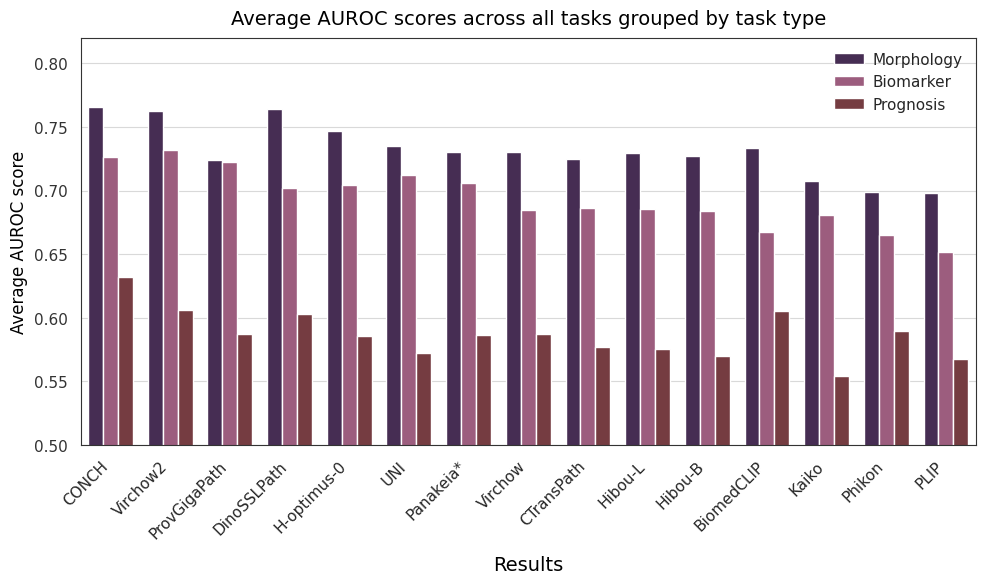

Source code (Python):
import sys
import pandas as pd
import matplotlib.pyplot as plt
import seaborn as sns
import io

def generate_chart(output_filename):
    # 1. Data Preparation
    # The data is provided in a Markdown table format where rows are Task Types and columns are Models.
    # We reconstruct this exactly to ensure data integrity.
    
    data = {
        'Task Type': ['Morphology', 'Biomarker', 'Prognosis'],
        'CONCH':        [0.765994, 0.726168, 0.631888],
        'Virchow2':     [0.762773, 0.732160, 0.606537],
        'ProvGigaPath': [0.724233, 0.722228, 0.587198],
        'DinoSSLPath':  [0.764277, 0.702064, 0.602773],
        'H-optimus-0':  [0.746789, 0.704686, 0.585751],
        'UNI':          [0.735135, 0.712024, 0.572176],
        'Panakeia*':    [0.730634, 0.706015, 0.586699],
        'Virchow':      [0.730047, 0.685068, 0.587301],
        'CTransPath':   [0.724566, 0.686569, 0.577025],
        'Hibou-L':      [0.729732, 0.685489, 0.575429],
        'Hibou-B':      [0.727391, 0.684032, 0.570080],
        'BiomedCLIP':   [0.733166, 0.667362, 0.605194],
        'Kaiko':        [0.707349, 0.680724, 0.554390],
        'Phikon':       [0.698691, 0.665523, 0.589755],
        'PLIP':         [0.698386, 0.651622, 0.567466]
    }

    # Create DataFrame
    df = pd.DataFrame(data)

    # Transform data for plotting (Melt to Long Format)
    # We want 'Model' on X-axis, 'Score' on Y-axis, grouped by 'Task Type'
    df_melted = df.melt(id_vars='Task Type', var_name='Model', value_name='AUROC')

    # 2. Plot Configuration
    # Set style
    sns.set_theme(style="white")
    plt.rcParams['font.family'] = 'sans-serif'
    
    # Create figure
    fig, ax = plt.subplots(figsize=(10, 6), dpi=150)

    # Define Colors based on the image
    # Morphology: Dark Purple/Indigo
    # Biomarker: Mauve/Rose
    # Prognosis: Dark Brown/Red
    custom_palette = ["#482759", "#A6537E", "#7E3339"]

    # Create Bar Plot
    # Note: The order of models on X-axis should match the input column order
    model_order = [k for k in data.keys() if k != 'Task Type']
    
    sns.barplot(
        data=df_melted,
        x='Model',
        y='AUROC',
        hue='Task Type',
        palette=custom_palette,
        ax=ax,
        edgecolor=None,
        width=0.75  # Adjust bar width to match image tightness
    )

    # 3. Styling and Layout
    
    # Title
    ax.set_title("Average AUROC scores across all tasks grouped by task type", fontsize=14, pad=10, color='black')

    # Axis Labels
    ax.set_ylabel("Average AUROC score", fontsize=12, color='black')
    ax.set_xlabel("Results", fontsize=14, color='black', labelpad=10)

    # Y-Axis Limits and Ticks
    # The chart starts at 0.50 and goes up to roughly 0.82
    ax.set_ylim(0.50, 0.82)
    
    # Grid
    ax.yaxis.grid(True, color='#d9d9d9', linestyle='-', linewidth=0.8)
    ax.set_axisbelow(True) # Ensure grid is behind bars

    # X-Axis Ticks Rotation
    ax.set_xticklabels(ax.get_xticklabels(), rotation=45, ha='right', fontsize=11)
    
    # Y-Axis Tick styling
    ax.tick_params(axis='y', labelsize=11, colors='#333333')
    
    # Legend
    # Located top right, no frame
    ax.legend(
        title=None, 
        loc='upper right', 
        frameon=False, 
        fontsize=11,
        handletextpad=0.5,
        borderaxespad=0.5
    )

    # Remove top and right spines for cleaner look
    sns.despine(left=False, bottom=False, right=False, top=False)
    # Actually, the image has a full box frame, so let's keep spines but make them subtle if needed.
    # Looking closely at the image, there is a box around the plot area.
    for spine in ax.spines.values():
        spine.set_edgecolor('#333333')
        spine.set_linewidth(0.8)

    # 4. Save Output
    plt.tight_layout()
    plt.savefig(output_filename, bbox_inches='tight')
    print(f"Chart saved to {output_filename}")

if __name__ == "__main__":
    # Handle command line argument for output filename
    if len(sys.argv) > 1:
        output_file = sys.argv[1]
    else:
        output_file = "output.png"
    
    generate_chart(output_file)
